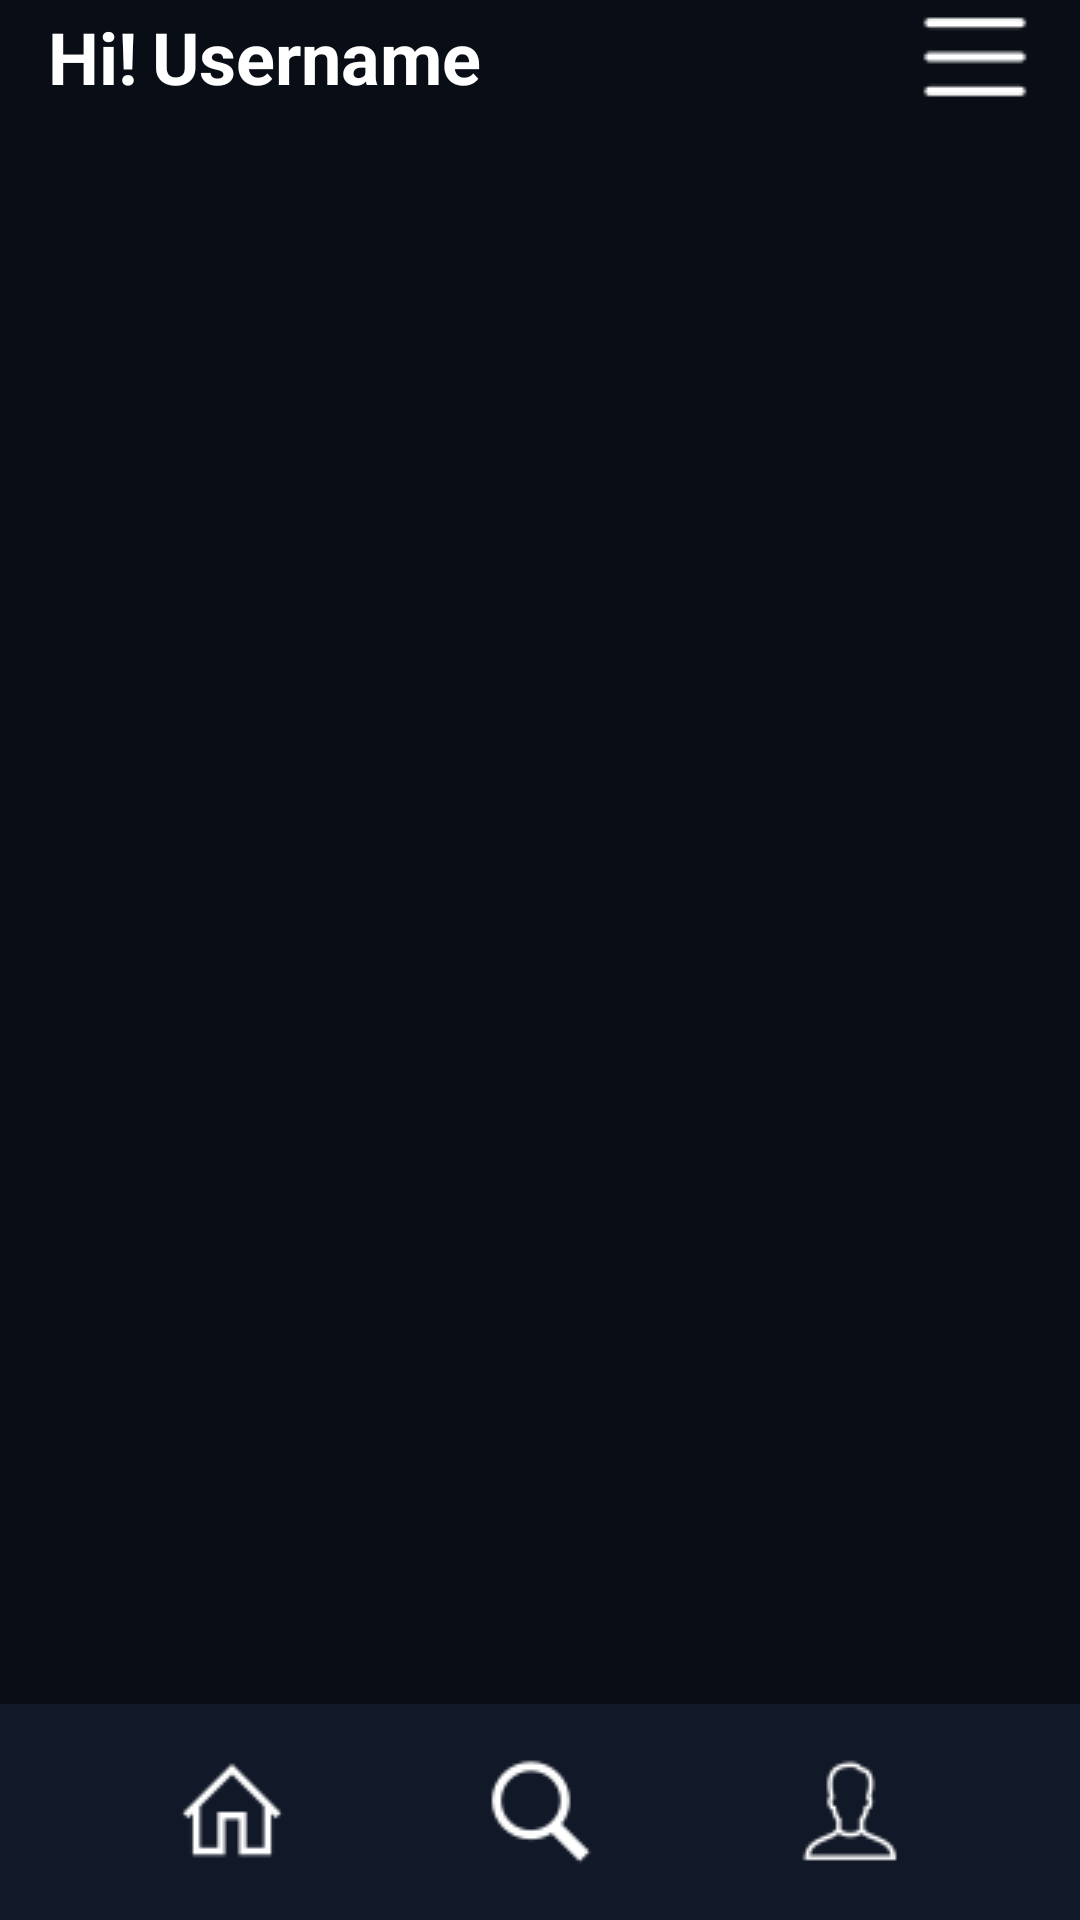

This screen was rendered from an Android layout file. Write that file and the resources it references.
<!-- AndroidManifest.xml: application theme Theme.AppCompat.DayNight.NoActionBar -->
<!-- res/layout/activity_home_artist.xml -->
<?xml version="1.0" encoding="utf-8"?>
<androidx.constraintlayout.widget.ConstraintLayout xmlns:android="http://schemas.android.com/apk/res/android"
    xmlns:app="http://schemas.android.com/apk/res-auto"
    xmlns:tools="http://schemas.android.com/tools"
    android:layout_width="match_parent"
    android:layout_height="match_parent"
    android:background="@color/Bacgrouk"
    tools:context=".activity.Artist.HomeArtistActivity">

    

    
    <LinearLayout
        android:id="@+id/navbartop"
        android:layout_width="match_parent"
        android:layout_height="wrap_content"
        android:gravity="center_vertical"
        android:orientation="horizontal"
        android:paddingLeft="16dp"
        android:paddingRight="16dp"
        app:layout_constraintEnd_toEndOf="parent"
        app:layout_constraintStart_toStartOf="parent"
        app:layout_constraintTop_toTopOf="parent">

        
        <TextView
            android:id="@+id/home_title"
            android:layout_width="wrap_content"
            android:layout_height="wrap_content"
            android:layout_gravity="center_vertical"
            android:gravity="center_vertical"
            android:text="Hi!"
            android:textColor="@color/TextColor"
            android:textSize="24sp"
            android:textStyle="bold" />

        <TextView
            android:id="@+id/UserArtist_Name"
            android:layout_width="wrap_content"
            android:layout_height="wrap_content"
            android:layout_gravity="center_vertical"
            android:layout_marginLeft="5dp"
            android:layout_weight="1"
            android:gravity="center_vertical"
            android:text="Username"
            android:textColor="@color/TextColor"
            android:textSize="24sp"
            android:textStyle="bold" />

        
        <ImageButton
            android:id="@+id/btn_menu_artist"
            android:layout_width="wrap_content"
            android:layout_height="wrap_content"
            android:layout_gravity="end|center_vertical"
            android:background="@null"
            android:contentDescription="Menu"
            android:scaleType="centerInside"
            android:src="@drawable/menu_artist" />

    </LinearLayout>


    <FrameLayout
        android:id="@+id/fragment_container"
        android:layout_width="0dp"
        android:layout_height="0dp"
        android:layout_marginBottom="80dp"
        app:layout_constraintBottom_toBottomOf="parent"
        app:layout_constraintEnd_toEndOf="parent"
        app:layout_constraintHorizontal_bias="1.0"
        app:layout_constraintStart_toStartOf="parent"
        app:layout_constraintTop_toBottomOf="@+id/navbartop"
        app:layout_constraintVertical_bias="1.0"></FrameLayout>

    <LinearLayout
        android:id="@+id/navbar"
        android:layout_width="match_parent"
        android:layout_height="wrap_content"
        android:background="@color/BacgroukNav"
        android:gravity="center"
        android:orientation="horizontal"
        android:padding="12dp"
        android:paddingStart="38dp"
        android:paddingEnd="38dp"
        app:layout_constraintBottom_toBottomOf="parent"
        app:layout_constraintEnd_toEndOf="parent"
        app:layout_constraintStart_toStartOf="parent">

        
        <ImageButton
            android:id="@+id/btn_home"
            android:layout_width="0dp"
            android:layout_height="48dp"
            android:layout_weight="1"
            android:background="@null"
            android:contentDescription="Home"
            android:scaleType="centerInside"
            android:src="@drawable/home" />

        
        <ImageButton
            android:id="@+id/btn_search"
            android:layout_width="0dp"
            android:layout_height="48dp"
            android:layout_marginStart="24dp"
            android:layout_marginEnd="24dp"
            android:layout_weight="1"
            android:background="@null"
            android:contentDescription="Search"
            android:scaleType="centerInside"
            android:src="@drawable/search" />

        
        <ImageButton
            android:id="@+id/btn_account"
            android:layout_width="0dp"
            android:layout_height="48dp"
            android:layout_weight="1"
            android:background="@null"
            android:contentDescription="Account"
            android:scaleType="centerInside"
            android:src="@drawable/user" />
    </LinearLayout>

</androidx.constraintlayout.widget.ConstraintLayout>
<!-- resources referenced by this layout -->
<resources>
  <color name="Bacgrouk">#090D15</color>
  <color name="BacgroukNav">#111827</color>
  <color name="TextColor">#FFFFFF</color>
  <!-- drawable home: png bitmap (drawable, 347 bytes) -->
  <!-- drawable menu_artist: png bitmap (drawable, 213 bytes) -->
  <!-- drawable search: png bitmap (drawable, 661 bytes) -->
  <!-- drawable user: png bitmap (drawable, 661 bytes) -->
</resources>
